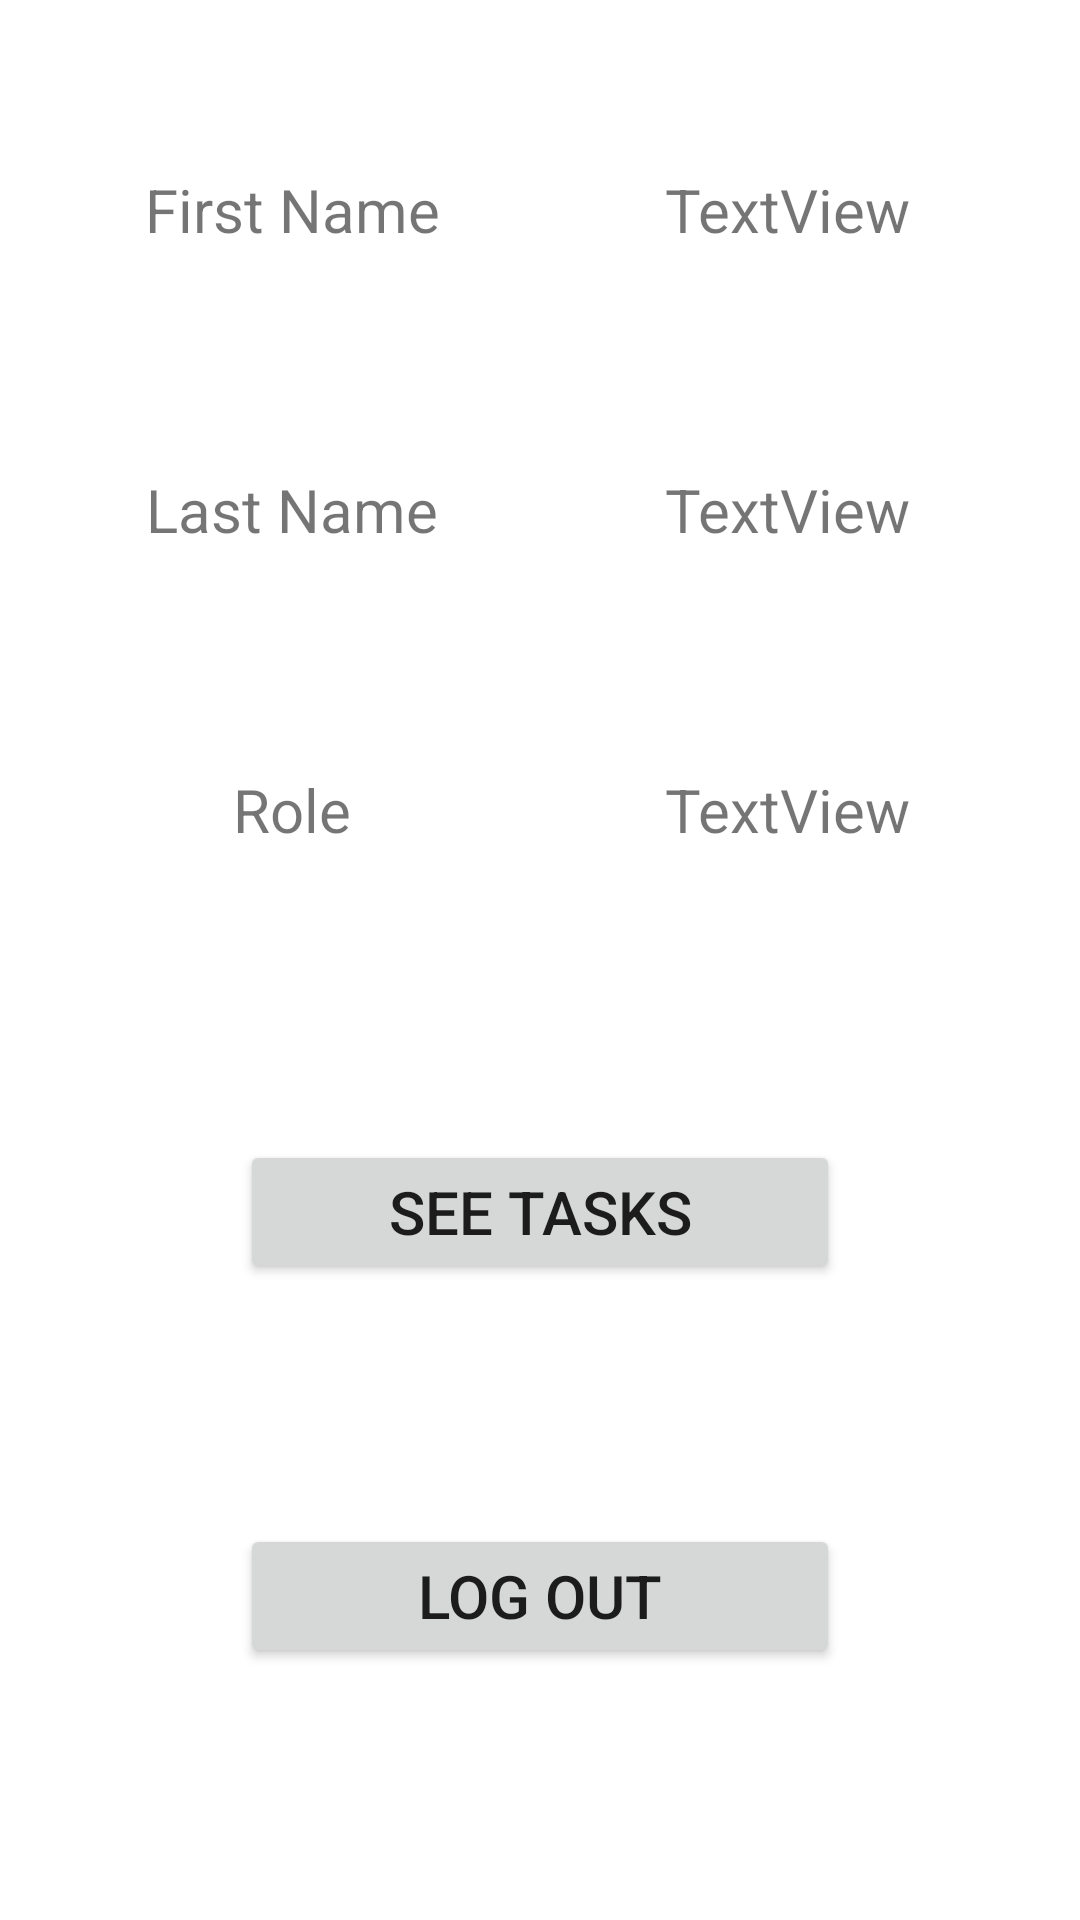

The Android layout XML behind this screen, and the referenced resources:
<!-- AndroidManifest.xml: application theme Theme.TeamManagementV2 -->
<!-- res/layout/activity_team_member.xml -->
<?xml version="1.0" encoding="utf-8"?>
<androidx.constraintlayout.widget.ConstraintLayout xmlns:android="http://schemas.android.com/apk/res/android"
    android:id="@+id/teamMemberActivityLayout"
    xmlns:app="http://schemas.android.com/apk/res-auto"
    xmlns:tools="http://schemas.android.com/tools"
    android:layout_width="match_parent"
    android:layout_height="match_parent"
    tools:context=".TeamMemberActivity">

    <LinearLayout
        android:id="@+id/linearLayout"
        android:layout_width="330dp"
        android:layout_height="60dp"
        android:layout_marginTop="40dp"
        android:orientation="horizontal"
        app:layout_constraintEnd_toEndOf="parent"
        app:layout_constraintStart_toStartOf="parent"
        app:layout_constraintTop_toTopOf="parent">

        <TextView
            android:id="@+id/tv1"
            android:layout_width="165dp"
            android:layout_height="match_parent"
            android:gravity="center"
            android:text="First Name"
            android:textSize="20sp" />

        <TextView
            android:id="@+id/firstNameTV"
            android:layout_width="165dp"
            android:layout_height="match_parent"
            android:gravity="center"
            android:text="TextView"
            android:textSize="20sp" />

    </LinearLayout>

    <LinearLayout
        android:id="@+id/linearLayout2"
        android:layout_width="330dp"
        android:layout_height="60dp"
        android:layout_marginTop="40dp"
        android:layout_weight="1"
        android:orientation="horizontal"
        app:layout_constraintEnd_toEndOf="parent"
        app:layout_constraintStart_toStartOf="parent"
        app:layout_constraintTop_toBottomOf="@+id/linearLayout">

        <TextView
            android:id="@+id/tv3"
            android:layout_width="165dp"
            android:layout_height="match_parent"
            android:layout_weight="0"
            android:gravity="center"
            android:text="Last Name"
            android:textSize="20sp"
            tools:layout_editor_absoluteX="13dp"
            tools:layout_editor_absoluteY="88dp" />

        <TextView
            android:id="@+id/lastNameTV"
            android:layout_width="165dp"
            android:layout_height="match_parent"
            android:gravity="center"
            android:text="TextView"
            android:textSize="20sp" />

    </LinearLayout>

    <LinearLayout
        android:id="@+id/linearLayout3"
        android:layout_width="330dp"
        android:layout_height="60dp"
        android:layout_marginTop="40dp"
        android:layout_weight="1"
        android:orientation="horizontal"
        app:layout_constraintEnd_toEndOf="parent"
        app:layout_constraintStart_toStartOf="parent"
        app:layout_constraintTop_toBottomOf="@+id/linearLayout2">

        <TextView
            android:id="@+id/tv5"
            android:layout_width="165dp"
            android:layout_height="match_parent"
            android:layout_weight="0"
            android:gravity="center"
            android:text="Role"
            android:textSize="20sp" />

        <TextView
            android:id="@+id/roleTV"
            android:layout_width="165dp"
            android:layout_height="match_parent"
            android:gravity="center"
            android:text="TextView"
            android:textSize="20sp" />

    </LinearLayout>

    <Button
        android:id="@+id/seeTasksButton"
        android:layout_width="200dp"
        android:layout_height="wrap_content"
        android:layout_marginTop="80dp"
        android:text="See Tasks"
        android:textSize="20sp"
        app:layout_constraintEnd_toEndOf="parent"
        app:layout_constraintStart_toStartOf="parent"
        app:layout_constraintTop_toBottomOf="@+id/linearLayout3" />

    <Button
        android:id="@+id/logoutButton"
        android:layout_width="200dp"
        android:layout_height="wrap_content"
        android:layout_marginTop="80dp"
        android:text="Log Out"
        android:textSize="20sp"
        app:layout_constraintEnd_toEndOf="parent"
        app:layout_constraintStart_toStartOf="parent"
        app:layout_constraintTop_toBottomOf="@+id/seeTasksButton" />

</androidx.constraintlayout.widget.ConstraintLayout>
<!-- resources referenced by this layout -->
<resources>
  <style name="Theme.TeamManagementV2" parent="Theme.MaterialComponents.DayNight.DarkActionBar">
          
          <item name="colorPrimary">@color/colorPrimary</item>
          <item name="colorPrimaryVariant">@color/purple_700</item>
          <item name="colorOnPrimary">@color/white</item>
          
          <item name="colorSecondary">@color/teal_200</item>
          <item name="colorSecondaryVariant">@color/teal_700</item>
          <item name="colorOnSecondary">@color/black</item>
          
          <item name="android:statusBarColor">?attr/colorPrimaryVariant</item>
          
      </style>
  <!-- not gathered from this repository: default colours our renderer supplied (Android Studio template values) -->
  <color name="purple_700">#FF3700B3</color>
  <color name="teal_200">#FF03DAC5</color>
  <color name="teal_700">#FF018786</color>
  <color name="black">#FF000000</color>
  <color name="white">#FFFFFFFF</color>
  <color name="colorPrimary">#FF6200EE</color>
</resources>
